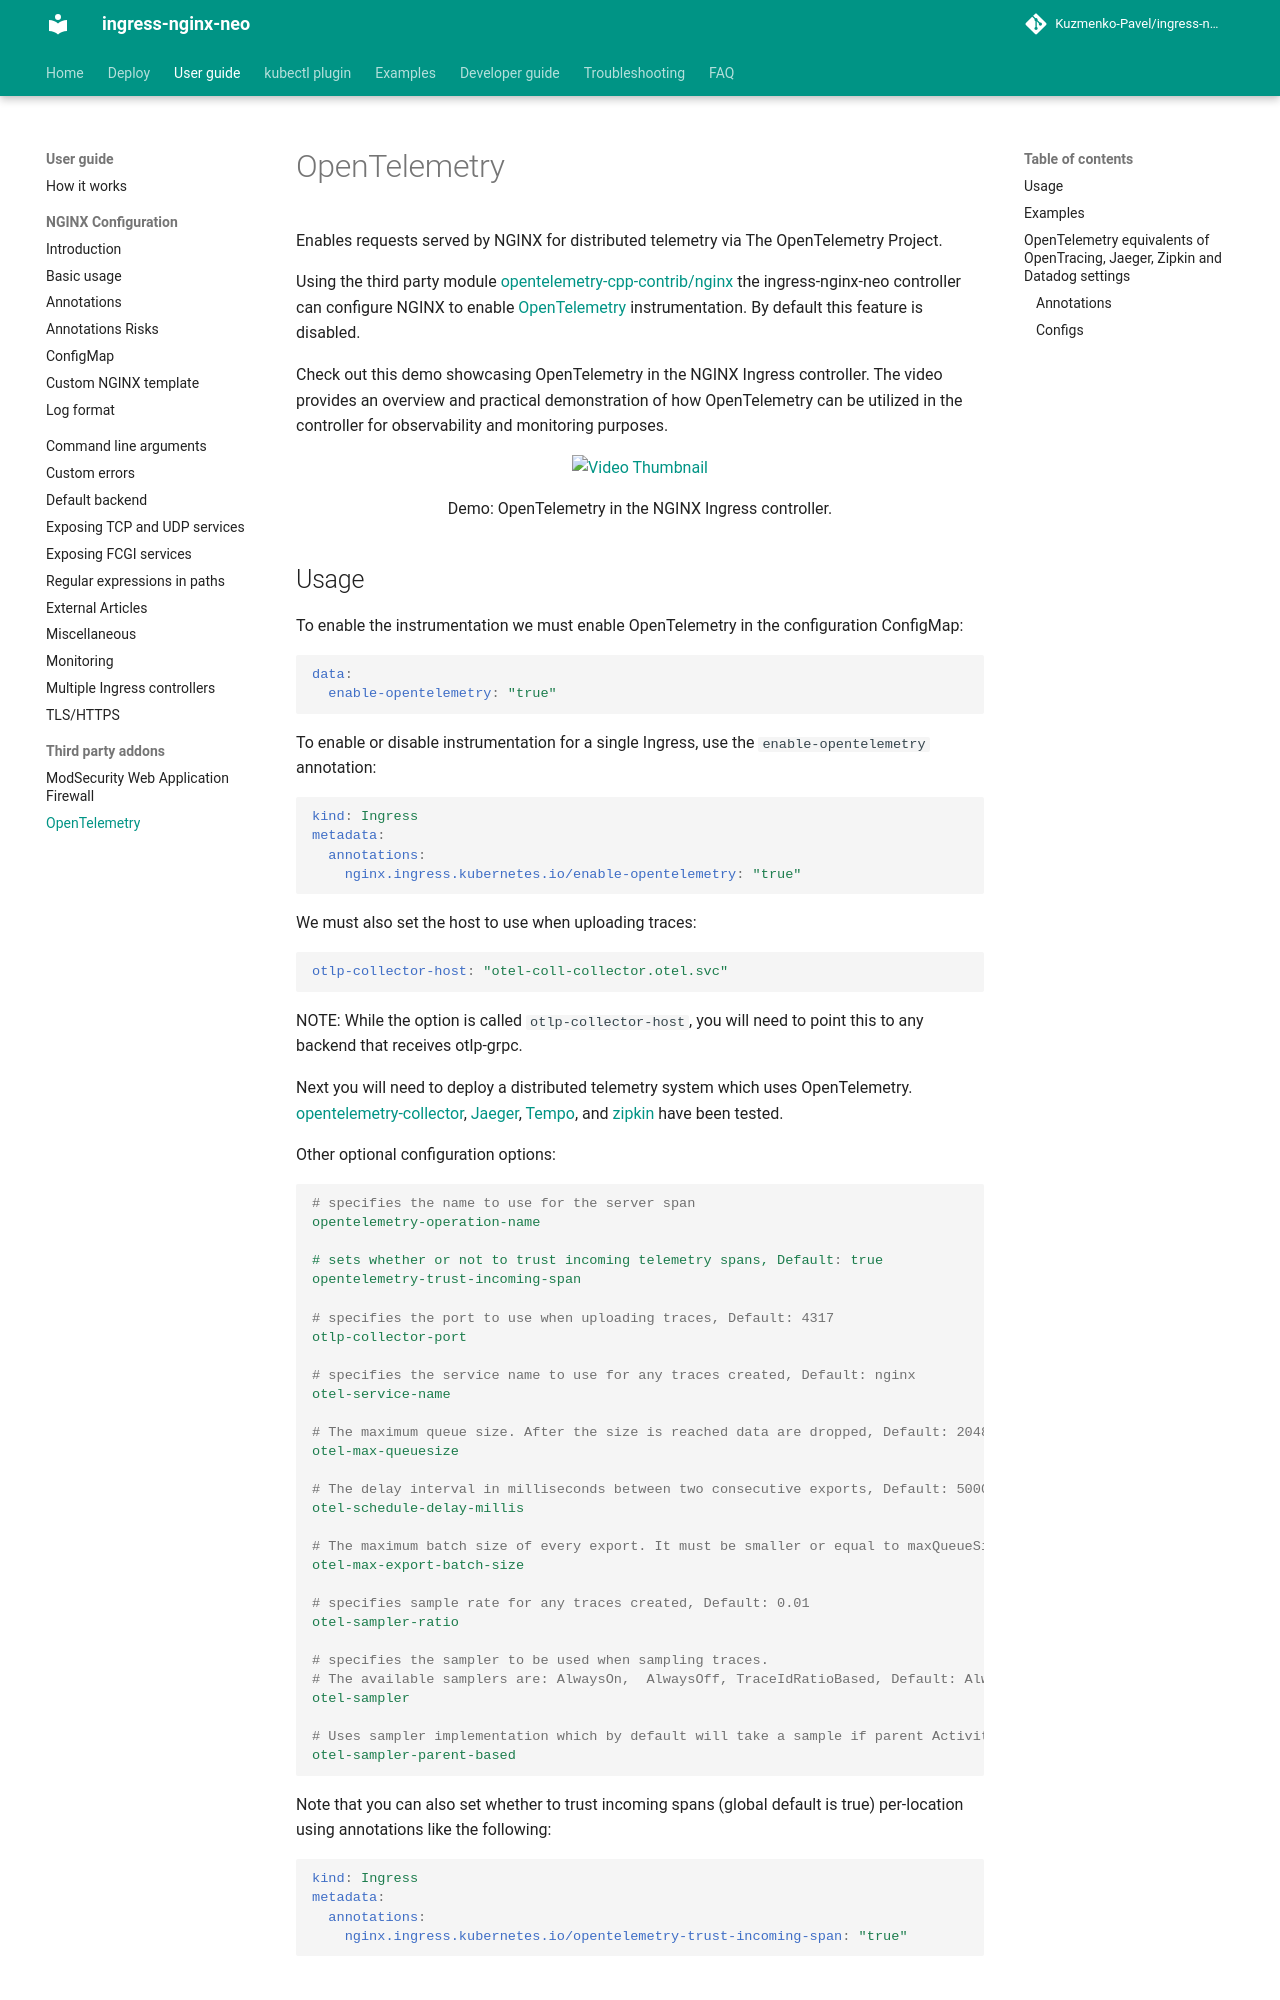

repository: Kuzmenko-Pavel/ingress-nginx-neo · page: latest/user-guide/third-party-addons/opentelemetry/index.html · generator: mkdocs

# OpenTelemetry

Enables requests served by NGINX for distributed telemetry via The OpenTelemetry Project.

Using the third party module [opentelemetry-cpp-contrib/nginx](https://github.com/open-telemetry/opentelemetry-cpp-contrib/tree/main/instrumentation/nginx) the ingress-nginx-neo controller can configure NGINX to enable [OpenTelemetry](http://opentelemetry.io) instrumentation.
By default this feature is disabled.

Check out this demo showcasing OpenTelemetry in the NGINX Ingress controller. The video provides an overview and
practical demonstration of how OpenTelemetry can be utilized in the controller for observability
and monitoring purposes.

<p align="center">
  <a href="https://www.youtube.com/watch?v=jpBfgJpTcfw&t=129" target="_blank" rel="noopener noreferrer">
    <img src="https://img.youtube.com/vi/jpBfgJpTcfw/0.jpg" alt="Video Thumbnail" />
  </a>
</p>

<p align="center">Demo: OpenTelemetry in the NGINX Ingress controller.</p>

## Usage

To enable the instrumentation we must enable OpenTelemetry in the configuration ConfigMap:
```yaml
data:
  enable-opentelemetry: "true"
```

To enable or disable instrumentation for a single Ingress, use
the `enable-opentelemetry` annotation:
```yaml
kind: Ingress
metadata:
  annotations:
    nginx.ingress.kubernetes.io/enable-opentelemetry: "true"
```

We must also set the host to use when uploading traces:

```yaml
otlp-collector-host: "otel-coll-collector.otel.svc"
```
NOTE: While the option is called `otlp-collector-host`, you will need to point this to any backend that receives otlp-grpc.

Next you will need to deploy a distributed telemetry system which uses OpenTelemetry.
[opentelemetry-collector](https://github.com/open-telemetry/opentelemetry-collector), [Jaeger](https://www.jaegertracing.io/),
[Tempo](https://github.com/grafana/tempo), and [zipkin](https://zipkin.io/)
have been tested.

Other optional configuration options:
```yaml
# specifies the name to use for the server span
opentelemetry-operation-name

# sets whether or not to trust incoming telemetry spans, Default: true
opentelemetry-trust-incoming-span

# specifies the port to use when uploading traces, Default: 4317
otlp-collector-port

# specifies the service name to use for any traces created, Default: nginx
otel-service-name

# The maximum queue size. After the size is reached data are dropped, Default: 2048
otel-max-queuesize

# The delay interval in milliseconds between two consecutive exports, Default: 5000
otel-schedule-delay-millis

# The maximum batch size of every export. It must be smaller or equal to maxQueueSize, Default: 512
otel-max-export-batch-size

# specifies sample rate for any traces created, Default: 0.01
otel-sampler-ratio

# specifies the sampler to be used when sampling traces.
# The available samplers are: AlwaysOn,  AlwaysOff, TraceIdRatioBased, Default: AlwaysOn
otel-sampler

# Uses sampler implementation which by default will take a sample if parent Activity is sampled, Default: true
otel-sampler-parent-based
```

Note that you can also set whether to trust incoming spans (global default is true) per-location using annotations like the following:
```yaml
kind: Ingress
metadata:
  annotations:
    nginx.ingress.kubernetes.io/opentelemetry-trust-incoming-span: "true"
```
